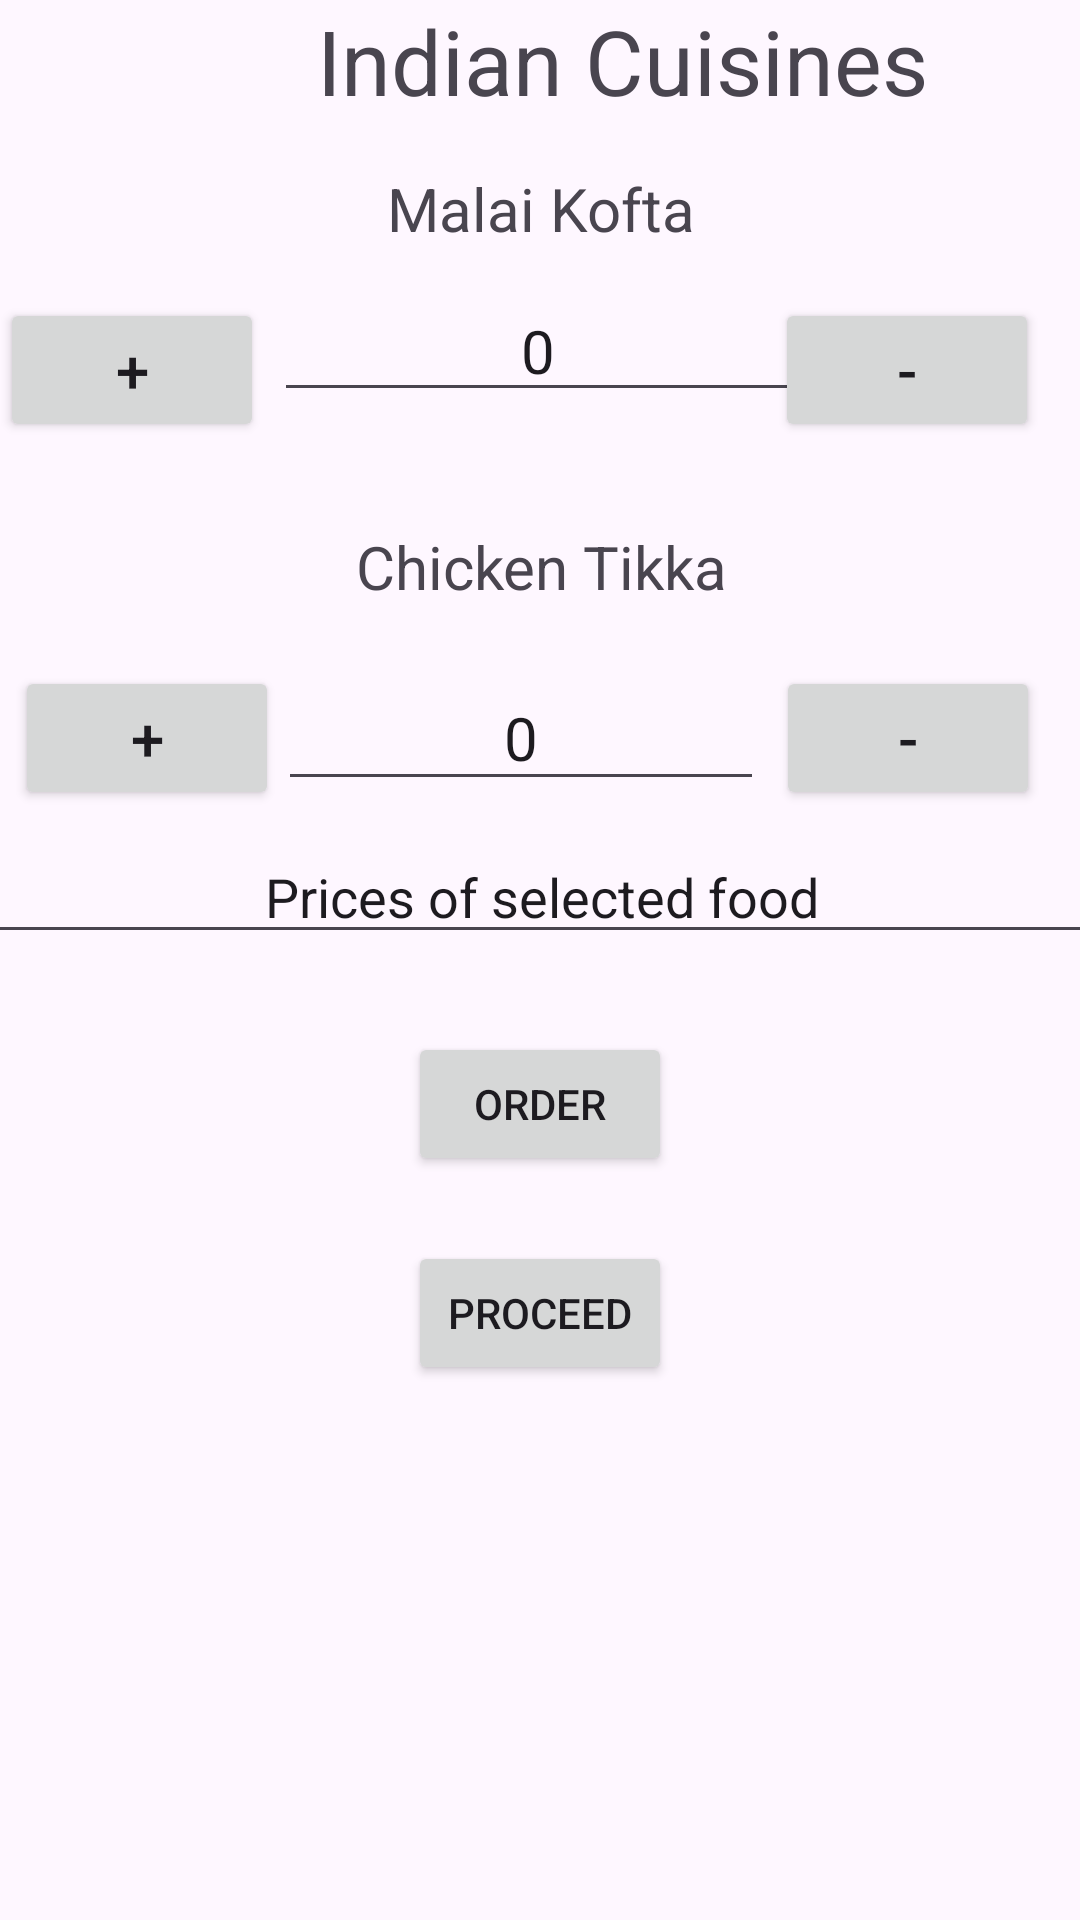

Produce the Android XML layout that renders to this screen, including the resource entries it uses.
<!-- AndroidManifest.xml: application theme Theme.Foodiehub -->
<!-- res/layout/activity_indian_food.xml -->
<?xml version="1.0" encoding="utf-8"?>
<androidx.constraintlayout.widget.ConstraintLayout xmlns:android="http://schemas.android.com/apk/res/android"
    xmlns:app="http://schemas.android.com/apk/res-auto"
    xmlns:tools="http://schemas.android.com/tools"
    android:layout_width="match_parent"
    android:layout_height="match_parent"
    tools:context=".IndianFood">


    <TextView
        android:id="@+id/textView5"
        android:layout_width="415dp"
        android:layout_height="40dp"
        android:gravity="center"
        android:text="Indian Cuisines"
        android:textSize="30sp"
        app:layout_constraintBottom_toBottomOf="parent"
        app:layout_constraintEnd_toEndOf="parent"
        app:layout_constraintHorizontal_bias="0.0"
        app:layout_constraintStart_toStartOf="parent"
        app:layout_constraintTop_toTopOf="parent"
        app:layout_constraintVertical_bias="0.0" />

    <TextView
        android:id="@+id/textView6"
        android:layout_width="415dp"
        android:layout_height="40dp"
        android:gravity="center"
        android:text="Malai Kofta"
        android:textSize="20sp"
        app:layout_constraintBottom_toBottomOf="parent"
        app:layout_constraintEnd_toEndOf="parent"
        app:layout_constraintStart_toStartOf="parent"
        app:layout_constraintTop_toTopOf="parent"
        app:layout_constraintVertical_bias="0.083" />

    <Button
        android:id="@+id/plus"
        android:layout_width="wrap_content"
        android:layout_height="wrap_content"
        android:text="+"
        android:textSize="20dp"
        app:layout_constraintBottom_toBottomOf="parent"
        app:layout_constraintEnd_toEndOf="parent"
        app:layout_constraintHorizontal_bias="0.0"
        app:layout_constraintStart_toStartOf="parent"
        app:layout_constraintTop_toTopOf="parent"
        app:layout_constraintVertical_bias="0.168" />

    <EditText
        android:id="@+id/editTextText3"
        android:layout_width="176dp"
        android:layout_height="38dp"
        android:ems="10"
        android:gravity="center"
        android:inputType="text"
        android:text="0"
        android:textSize="20sp"
        app:layout_constraintBottom_toBottomOf="parent"
        app:layout_constraintEnd_toEndOf="parent"
        app:layout_constraintHorizontal_bias="0.497"
        app:layout_constraintStart_toStartOf="parent"
        app:layout_constraintTop_toTopOf="parent"
        app:layout_constraintVertical_bias="0.165" />

    <Button
        android:id="@+id/Subtract"
        android:layout_width="wrap_content"
        android:layout_height="wrap_content"
        android:text="-"
        android:textSize="20dp"
        app:layout_constraintBottom_toBottomOf="parent"
        app:layout_constraintEnd_toEndOf="parent"
        app:layout_constraintHorizontal_bias="0.95"
        app:layout_constraintStart_toStartOf="parent"
        app:layout_constraintTop_toTopOf="parent"
        app:layout_constraintVertical_bias="0.168" />

    <EditText
        android:id="@+id/prices"
        android:layout_width="372dp"
        android:layout_height="37dp"
        android:ems="10"
        android:gravity="center"
        android:inputType="text"
        android:text="Prices of selected food"

        app:layout_constraintBottom_toBottomOf="parent"
        app:layout_constraintEnd_toEndOf="parent"
        app:layout_constraintHorizontal_bias="0.487"
        app:layout_constraintStart_toStartOf="parent"
        app:layout_constraintTop_toTopOf="parent"
        app:layout_constraintVertical_bias="0.466" />

    <Button
        android:id="@+id/button4"
        android:layout_width="wrap_content"
        android:layout_height="wrap_content"
        android:text="Order"
        app:layout_constraintBottom_toBottomOf="parent"
        app:layout_constraintEnd_toEndOf="parent"
        app:layout_constraintStart_toStartOf="parent"
        app:layout_constraintTop_toTopOf="parent"
        app:layout_constraintVertical_bias="0.581" />

    <TextView
        android:id="@+id/textView7"
        android:layout_width="406dp"
        android:layout_height="42dp"
        android:text="Chicken Tikka"
        android:gravity="center"
        android:textSize="20sp"
        app:layout_constraintBottom_toBottomOf="parent"
        app:layout_constraintEnd_toEndOf="parent"
        app:layout_constraintStart_toStartOf="parent"
        app:layout_constraintTop_toTopOf="parent"
        app:layout_constraintVertical_bias="0.281" />

    <Button
        android:id="@+id/button5plus"
        android:layout_width="wrap_content"
        android:layout_height="wrap_content"
        android:text="+"
        android:textSize="20dp"
        app:layout_constraintBottom_toBottomOf="parent"
        app:layout_constraintEnd_toEndOf="parent"
        app:layout_constraintHorizontal_bias="0.018"
        app:layout_constraintStart_toStartOf="parent"
        app:layout_constraintTop_toTopOf="parent"
        app:layout_constraintVertical_bias="0.375" />

    <EditText
        android:id="@+id/editTextText5q1"
        android:layout_width="162dp"
        android:layout_height="45dp"
        android:ems="10"
        android:inputType="text"
        android:text="0"
        android:gravity="center"
        android:textSize="20dp"
        app:layout_constraintBottom_toBottomOf="parent"
        app:layout_constraintEnd_toEndOf="parent"
        app:layout_constraintHorizontal_bias="0.468"
        app:layout_constraintStart_toStartOf="parent"
        app:layout_constraintTop_toTopOf="parent"
        app:layout_constraintVertical_bias="0.373" />

    <Button
        android:id="@+id/button6Minus"
        android:layout_width="wrap_content"
        android:layout_height="wrap_content"
        android:text="-"
        android:textSize="20dp"
        app:layout_constraintBottom_toBottomOf="parent"
        app:layout_constraintEnd_toEndOf="parent"
        app:layout_constraintHorizontal_bias="0.951"
        app:layout_constraintStart_toStartOf="parent"
        app:layout_constraintTop_toTopOf="parent"
        app:layout_constraintVertical_bias="0.375" />

    <Button
        android:id="@+id/button2procced"
        android:layout_width="wrap_content"
        android:layout_height="wrap_content"
        android:text="Proceed"
        app:layout_constraintBottom_toBottomOf="parent"
        app:layout_constraintEnd_toEndOf="parent"
        app:layout_constraintStart_toStartOf="parent"
        app:layout_constraintTop_toTopOf="parent"
        app:layout_constraintVertical_bias="0.699" />
</androidx.constraintlayout.widget.ConstraintLayout>
<!-- resources referenced by this layout -->
<resources>
  <style name="Theme.Foodiehub" parent="Base.Theme.Foodiehub" />
  <style name="Base.Theme.Foodiehub" parent="Theme.Material3.DayNight.NoActionBar">
          
          
      </style>
</resources>
